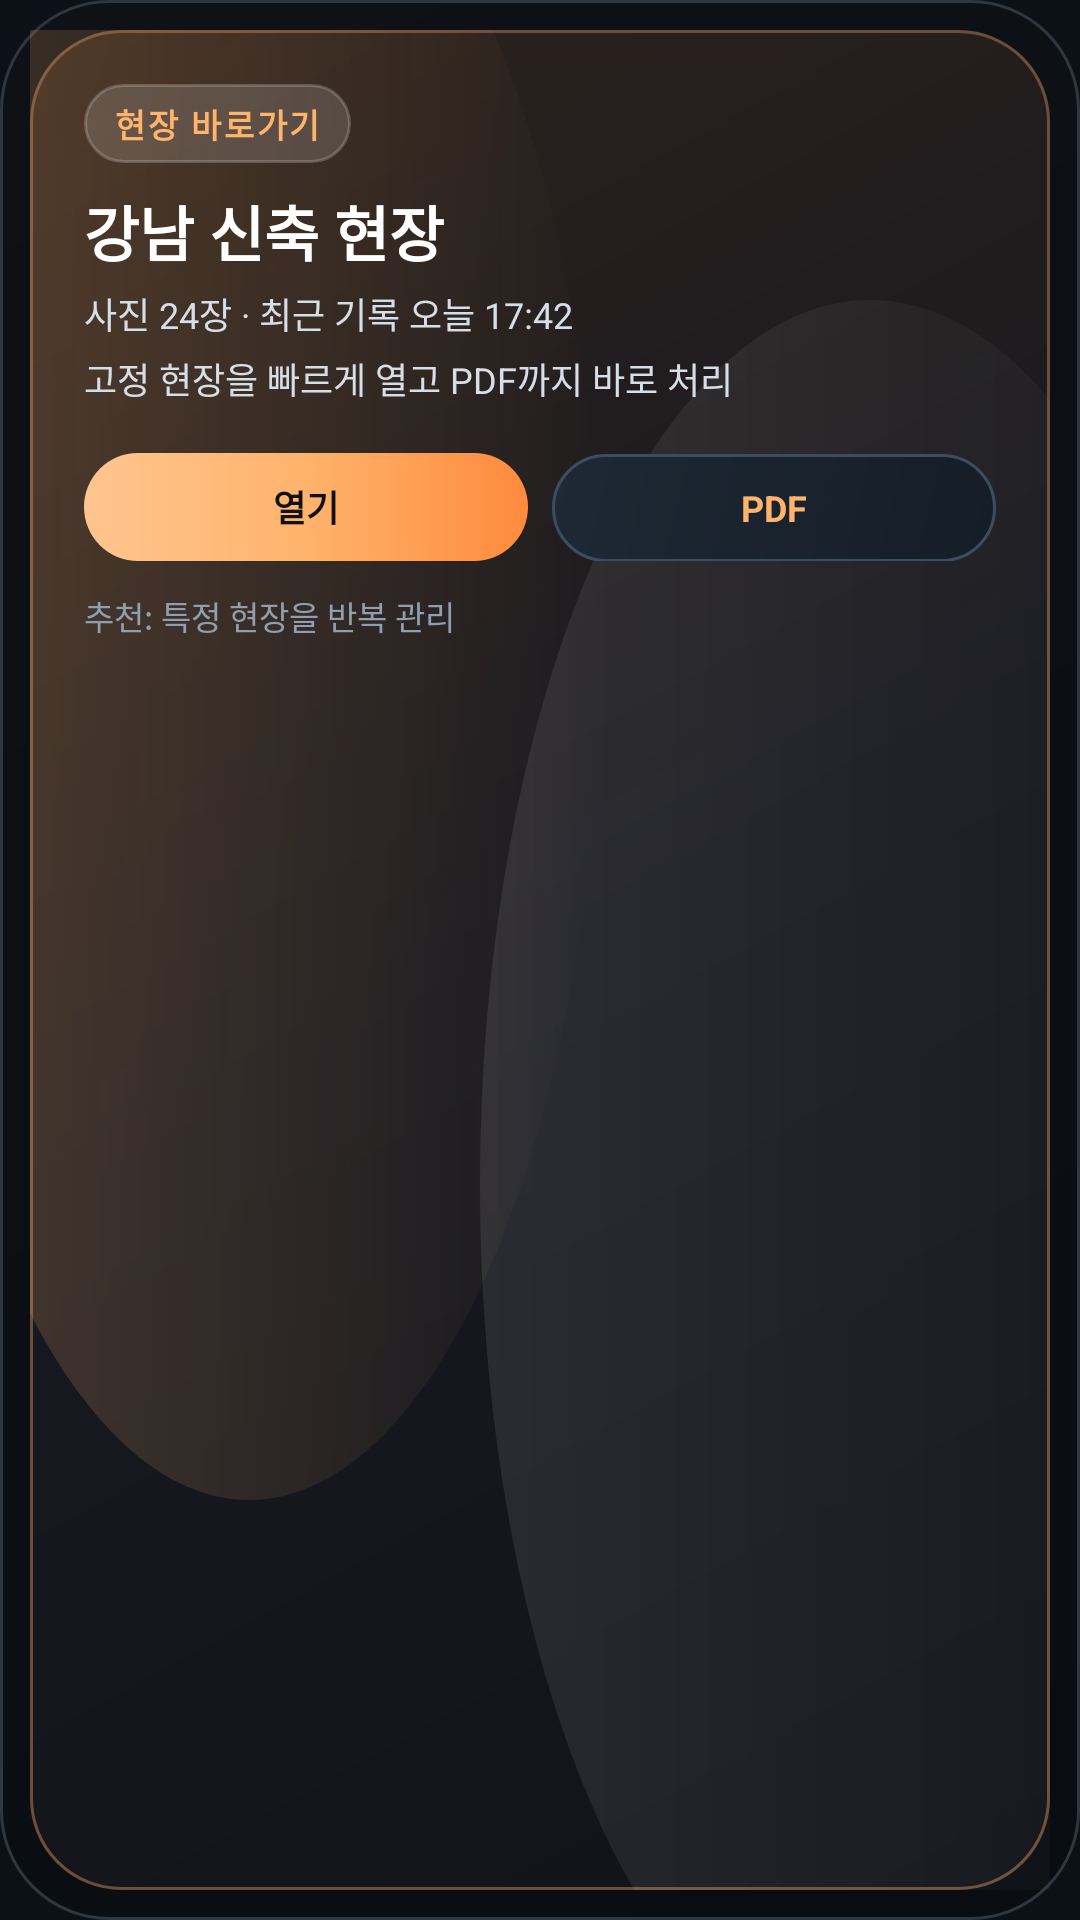

The Android layout XML behind this screen, and the referenced resources:
<!-- AndroidManifest.xml: application theme Theme.Siteboard -->
<!-- res/layout/widget_preview_project_shortcut.xml -->
<?xml version="1.0" encoding="utf-8"?>
<FrameLayout xmlns:android="http://schemas.android.com/apk/res/android"
    android:layout_width="match_parent"
    android:layout_height="match_parent"
    android:background="@drawable/bg_widget_preview_frame"
    android:padding="10dp">

    <LinearLayout
        android:layout_width="match_parent"
        android:layout_height="match_parent"
        android:background="@drawable/bg_widget_preview_luxury"
        android:orientation="vertical"
        android:padding="18dp">

        <TextView
            android:layout_width="wrap_content"
            android:layout_height="wrap_content"
            android:background="@drawable/bg_widget_preview_pill"
            android:paddingHorizontal="10dp"
            android:paddingVertical="5dp"
            android:text="현장 바로가기"
            android:textColor="#FFFFB36B"
            android:textSize="11sp"
            android:textStyle="bold"
            android:letterSpacing="0.08" />

        <TextView
            android:layout_width="match_parent"
            android:layout_height="wrap_content"
            android:layout_marginTop="8dp"
            android:text="강남 신축 현장"
            android:textColor="@android:color/white"
            android:textSize="20sp"
            android:textStyle="bold" />

        <TextView
            android:layout_width="match_parent"
            android:layout_height="wrap_content"
            android:layout_marginTop="4dp"
            android:text="사진 24장 · 최근 기록 오늘 17:42"
            android:textColor="#D6DEE8"
            android:textSize="12sp" />

        <TextView
            android:layout_width="match_parent"
            android:layout_height="wrap_content"
            android:layout_marginTop="4dp"
            android:text="고정 현장을 빠르게 열고 PDF까지 바로 처리"
            android:textColor="#D6DEE8"
            android:textSize="12sp" />

        <LinearLayout
            android:layout_width="match_parent"
            android:layout_height="wrap_content"
            android:layout_marginTop="16dp"
            android:orientation="horizontal">

            <TextView
                android:layout_width="0dp"
                android:layout_height="36dp"
                android:layout_weight="1"
                android:background="@drawable/bg_primary_button"
                android:gravity="center"
                android:text="열기"
                android:textColor="#0F1115"
                android:textSize="12sp"
                android:textStyle="bold" />

            <TextView
                android:layout_width="0dp"
                android:layout_height="36dp"
                android:layout_marginStart="8dp"
                android:layout_weight="1"
                android:background="@drawable/bg_secondary_button"
                android:gravity="center"
                android:text="PDF"
                android:textColor="#FFFFB36B"
                android:textSize="12sp"
                android:textStyle="bold" />
        </LinearLayout>

        <TextView
            android:layout_width="match_parent"
            android:layout_height="wrap_content"
            android:layout_marginTop="10dp"
            android:text="추천: 특정 현장을 반복 관리"
            android:textColor="#8F9FB0"
            android:textSize="11sp" />
    </LinearLayout>
</FrameLayout>
<!-- resources referenced by this layout -->
<resources>
  <!-- drawable bg_primary_button (drawable) -->
  <?xml version="1.0" encoding="utf-8"?>
  <shape xmlns:android="http://schemas.android.com/apk/res/android" android:shape="rectangle">
      <gradient
          android:angle="0"
          android:startColor="#FFC58F"
          android:centerColor="#FFB36B"
          android:endColor="#FF8A3D" />
      <corners android:radius="20dp" />
  </shape>
  <!-- drawable bg_secondary_button (drawable) -->
  <?xml version="1.0" encoding="utf-8"?>
  <shape xmlns:android="http://schemas.android.com/apk/res/android" android:shape="rectangle">
      <gradient
          android:angle="315"
          android:startColor="#1E2935"
          android:endColor="#151D27" />
      <corners android:radius="20dp" />
      <stroke
          android:width="1dp"
          android:color="#3A4D62" />
  </shape>
  <!-- drawable bg_widget_preview_frame (drawable) -->
  <?xml version="1.0" encoding="utf-8"?>
  <shape xmlns:android="http://schemas.android.com/apk/res/android" android:shape="rectangle">
      <gradient
          android:angle="315"
          android:startColor="#0E1116"
          android:endColor="#090C10" />
      <corners android:radius="36dp" />
      <stroke
          android:width="1dp"
          android:color="#2F3640" />
  </shape>
  <!-- drawable bg_widget_preview_pill (drawable) -->
  <?xml version="1.0" encoding="utf-8"?>
  <shape xmlns:android="http://schemas.android.com/apk/res/android" android:shape="rectangle">
      <solid android:color="#26FFFFFF" />
      <corners android:radius="999dp" />
      <stroke
          android:width="1dp"
          android:color="#33FFFFFF" />
  </shape>
  <style name="Theme.Siteboard" parent="Theme.MaterialComponents.DayNight.NoActionBar">
  
          <item name="colorPrimary">@color/orange_primary</item>
          <item name="colorPrimaryVariant">@color/orange_deep</item>
          <item name="colorOnPrimary">#10141B</item>
  
          <item name="colorSecondary">@color/teal_accent</item>
          <item name="colorSecondaryVariant">@color/teal_accent</item>
          <item name="colorOnSecondary">#081118</item>
  
          <item name="colorError">@color/danger_accent</item>
  
          <item name="android:colorBackground">@color/bg_dark</item>
          <item name="colorSurface">@color/surface_dark</item>
  
          <item name="android:statusBarColor">@color/bg_dark</item>
          <item name="android:navigationBarColor">@color/bg_dark</item>
          <item name="android:windowLightStatusBar" tools:targetApi="m">false</item>
  
          <item name="android:windowSplashScreenBackground" tools:targetApi="s">@color/bg_dark</item>
          <item name="android:windowSplashScreenAnimatedIcon" tools:targetApi="s">@android:color/transparent</item>
          <item name="android:windowSplashScreenAnimationDuration" tools:targetApi="s">0</item>
      </style>
  <color name="orange_primary">#FFB36B</color>
  <color name="orange_deep">#FF8A3D</color>
  <color name="teal_accent">#54D4C4</color>
  <color name="danger_accent">#F06D7D</color>
  <color name="bg_dark">#0C1118</color>
  <color name="surface_dark">#151E29</color>
</resources>
